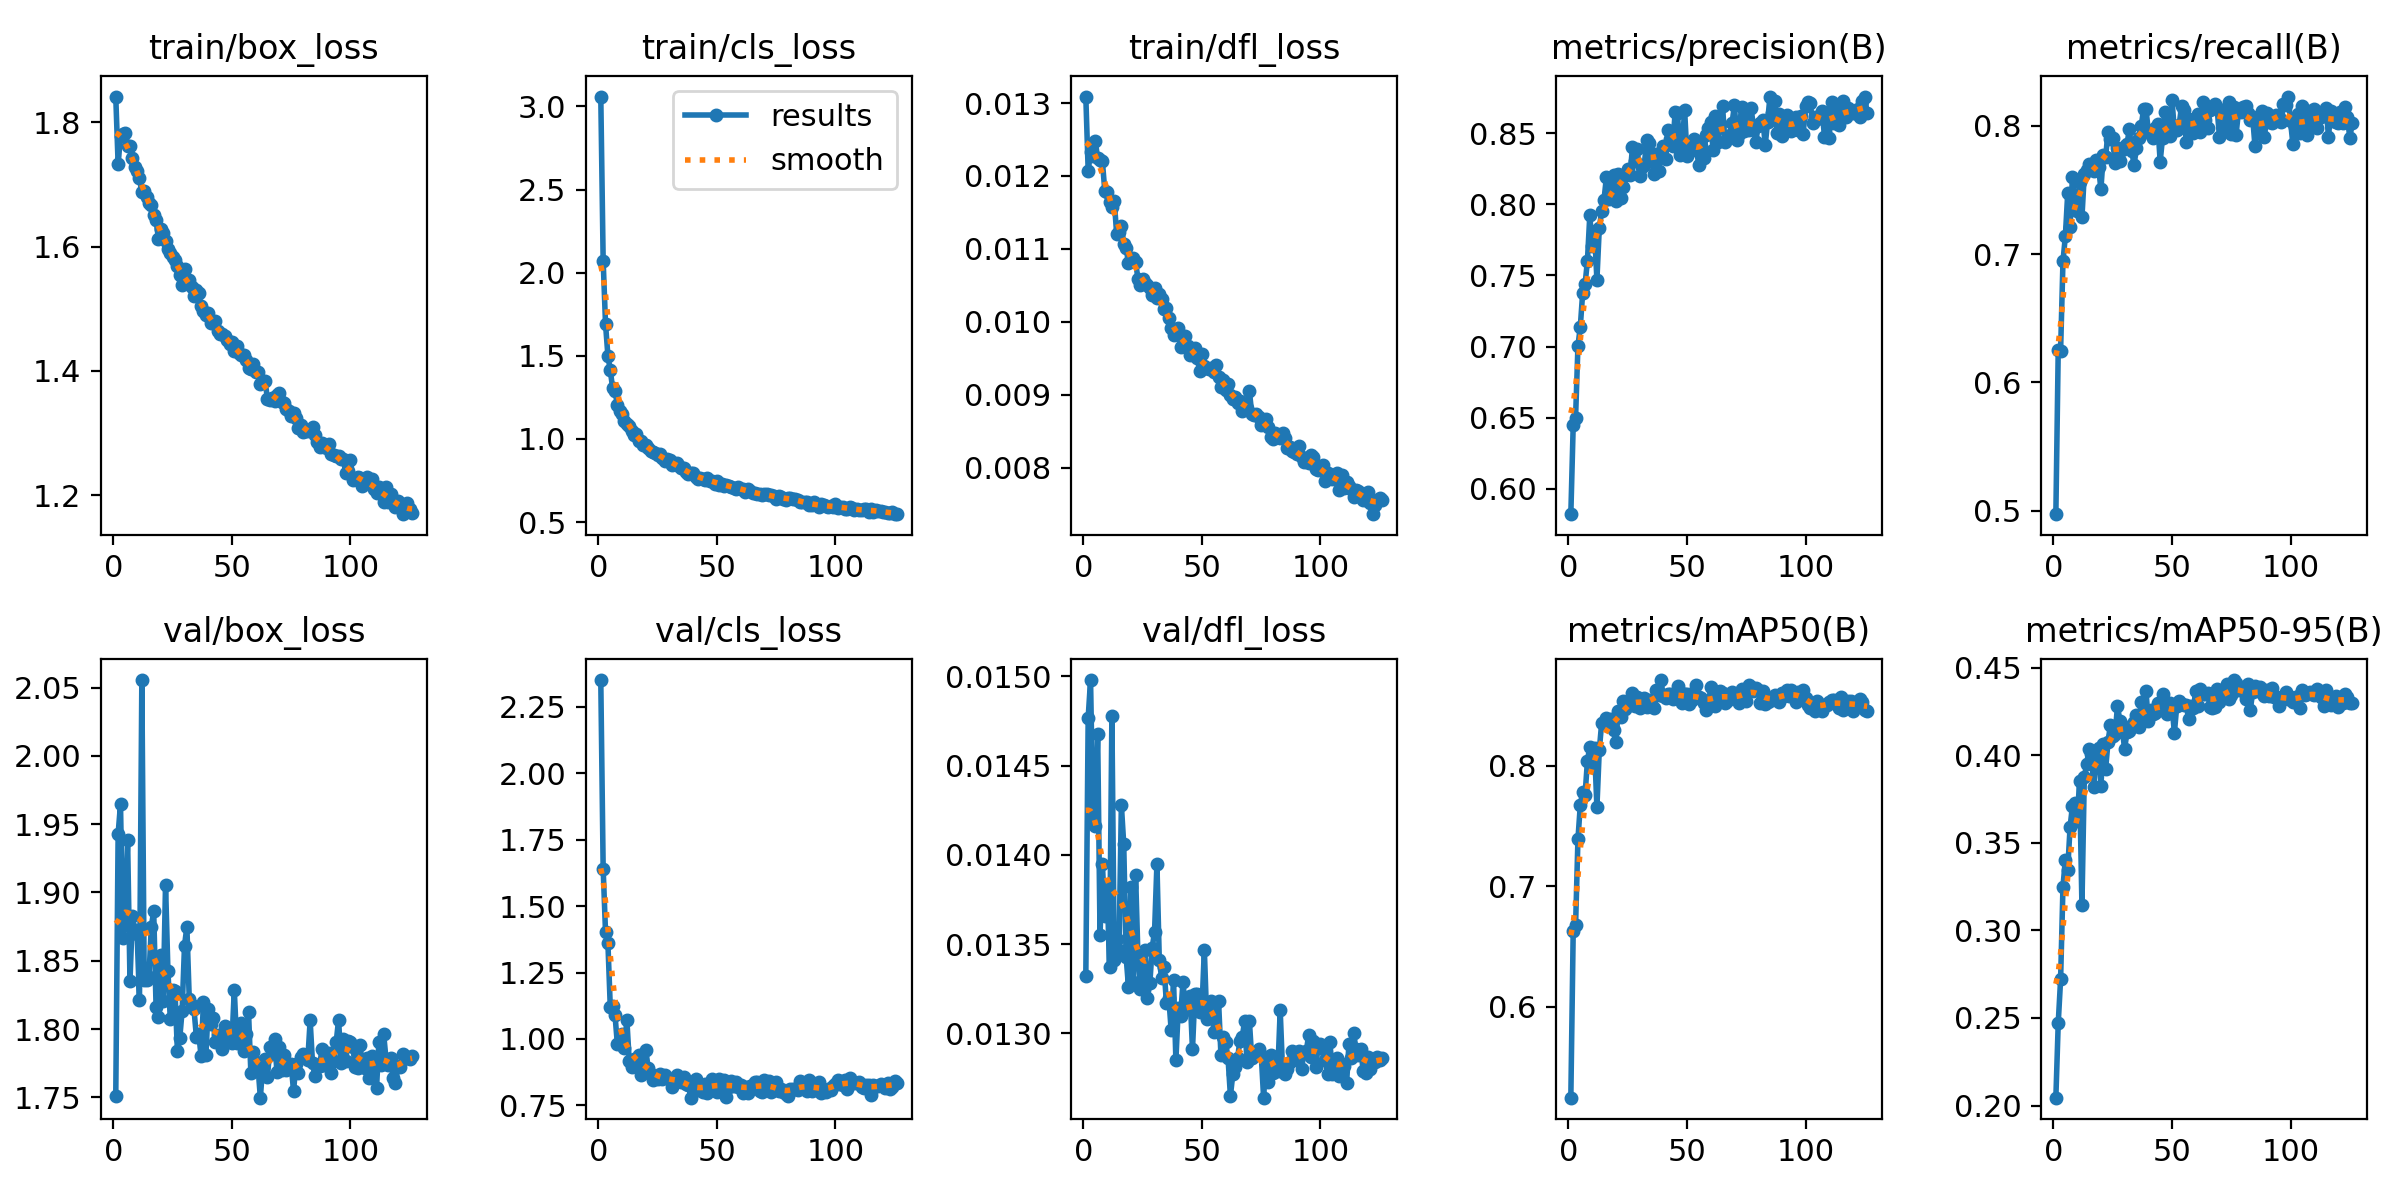

Values plotted in this chart, from the file beside it:
epoch, time, train/box_loss, train/cls_loss, train/dfl_loss, metrics/precision(B), metrics/recall(B), metrics/mAP50(B), metrics/mAP50-95(B), val/box_loss, val/cls_loss, val/dfl_loss, lr/pg0, lr/pg1, lr/pg2
1, 30.16, 1.841, 3.059, 0.01309, 0.5822, 0.4972, 0.5245, 0.2045, 1.751, 2.351, 0.01332, 0.0006621, 0.0006621, 0.0006621
2, 61.93, 1.732, 2.073, 0.01207, 0.6449, 0.6255, 0.6632, 0.2471, 1.943, 1.642, 0.01477, 0.00132, 0.00132, 0.00132
3, 90.3, 1.778, 1.691, 0.01233, 0.6501, 0.6248, 0.6674, 0.272, 1.965, 1.402, 0.01498, 0.001969, 0.001969, 0.001969
4, 121.3, 1.781, 1.501, 0.01227, 0.7004, 0.6945, 0.7391, 0.325, 1.866, 1.362, 0.01422, 0.00196, 0.00196, 0.00196
5, 155, 1.782, 1.413, 0.01248, 0.714, 0.7138, 0.7674, 0.3403, 1.884, 1.121, 0.01416, 0.001947, 0.001947, 0.001947
6, 182.2, 1.761, 1.305, 0.01224, 0.738, 0.7475, 0.7784, 0.3346, 1.938, 1.126, 0.01468, 0.001934, 0.001934, 0.001934
7, 208.4, 1.762, 1.289, 0.01222, 0.7436, 0.7215, 0.7756, 0.359, 1.835, 1.091, 0.01355, 0.001921, 0.001921, 0.001921
8, 239.7, 1.742, 1.205, 0.0122, 0.7603, 0.7602, 0.8042, 0.371, 1.883, 0.9792, 0.01395, 0.001908, 0.001908, 0.001908
9, 271.4, 1.728, 1.171, 0.0118, 0.7921, 0.7373, 0.8157, 0.3726, 1.873, 0.9819, 0.01366, 0.001894, 0.001894, 0.001894
10, 301.7, 1.721, 1.152, 0.01178, 0.7707, 0.7334, 0.8016, 0.3624, 1.87, 1.019, 0.01382, 0.001881, 0.001881, 0.001881
11, 325.4, 1.709, 1.107, 0.01165, 0.7809, 0.7564, 0.8145, 0.3851, 1.822, 0.9651, 0.01337, 0.001868, 0.001868, 0.001868
12, 355.7, 1.687, 1.088, 0.01157, 0.7469, 0.7286, 0.7657, 0.3142, 2.056, 1.071, 0.01478, 0.001855, 0.001855, 0.001855
13, 381.5, 1.689, 1.079, 0.01166, 0.7831, 0.7624, 0.813, 0.3873, 1.836, 0.9173, 0.01341, 0.001842, 0.001842, 0.001842
14, 409, 1.68, 1.05, 0.01121, 0.7952, 0.7653, 0.8353, 0.3949, 1.836, 0.8956, 0.01353, 0.001828, 0.001828, 0.001828
15, 436.8, 1.67, 1.027, 0.01123, 0.8033, 0.7704, 0.8357, 0.4035, 1.838, 0.9259, 0.01347, 0.001815, 0.001815, 0.001815
16, 466.8, 1.666, 1.028, 0.01131, 0.8189, 0.7693, 0.8396, 0.4006, 1.875, 0.9079, 0.01428, 0.001802, 0.001802, 0.001802
17, 492.9, 1.65, 0.9898, 0.01107, 0.8035, 0.7649, 0.838, 0.3819, 1.886, 0.939, 0.01406, 0.001789, 0.001789, 0.001789
18, 516.8, 1.642, 0.9864, 0.01101, 0.8045, 0.7738, 0.839, 0.4025, 1.816, 0.8638, 0.01343, 0.001776, 0.001776, 0.001776
19, 542.2, 1.613, 0.9657, 0.01081, 0.8207, 0.7683, 0.8293, 0.4041, 1.809, 0.9041, 0.01326, 0.001762, 0.001762, 0.001762
20, 572.5, 1.629, 0.9655, 0.01086, 0.8023, 0.7506, 0.8201, 0.3825, 1.854, 0.9565, 0.01382, 0.001749, 0.001749, 0.001749
21, 601.5, 1.621, 0.9456, 0.01088, 0.8212, 0.7771, 0.8457, 0.4061, 1.82, 0.8901, 0.01329, 0.001736, 0.001736, 0.001736
22, 629.7, 1.608, 0.9271, 0.01082, 0.8041, 0.776, 0.8408, 0.3923, 1.906, 0.8663, 0.01389, 0.001723, 0.001723, 0.001723
23, 654.1, 1.596, 0.9216, 0.01059, 0.8122, 0.7952, 0.8538, 0.4074, 1.843, 0.8444, 0.01343, 0.00171, 0.00171, 0.00171
24, 684, 1.589, 0.9151, 0.0105, 0.8207, 0.7897, 0.847, 0.4173, 1.807, 0.8531, 0.01325, 0.001696, 0.001696, 0.001696
25, 719.8, 1.583, 0.902, 0.01058, 0.825, 0.7909, 0.8525, 0.4112, 1.829, 0.8508, 0.01327, 0.001683, 0.001683, 0.001683
26, 745.3, 1.578, 0.9067, 0.01053, 0.8203, 0.7709, 0.8504, 0.4122, 1.827, 0.866, 0.01347, 0.00167, 0.00167, 0.00167
27, 769, 1.568, 0.8863, 0.01051, 0.8401, 0.7826, 0.8602, 0.428, 1.784, 0.8508, 0.0132, 0.001657, 0.001657, 0.001657
28, 796.8, 1.554, 0.8701, 0.01047, 0.8305, 0.7727, 0.8499, 0.4195, 1.793, 0.8646, 0.01328, 0.001644, 0.001644, 0.001644
29, 822.4, 1.538, 0.8781, 0.01037, 0.8391, 0.7809, 0.8571, 0.4148, 1.814, 0.8535, 0.01348, 0.00163, 0.00163, 0.00163
30, 846.3, 1.565, 0.8711, 0.01046, 0.8202, 0.7842, 0.8479, 0.4036, 1.861, 0.85, 0.01357, 0.001617, 0.001617, 0.001617
31, 873, 1.544, 0.8456, 0.01033, 0.8258, 0.7858, 0.8525, 0.4131, 1.875, 0.82, 0.01395, 0.001604, 0.001604, 0.001604
32, 898.8, 1.546, 0.8468, 0.01038, 0.8277, 0.7974, 0.8559, 0.4138, 1.822, 0.8365, 0.01341, 0.001591, 0.001591, 0.001591
33, 923.3, 1.535, 0.8527, 0.01031, 0.8454, 0.7804, 0.8491, 0.417, 1.818, 0.8633, 0.01331, 0.001578, 0.001578, 0.001578
34, 948.7, 1.521, 0.8346, 0.01017, 0.8429, 0.7698, 0.8549, 0.419, 1.814, 0.8581, 0.01337, 0.001564, 0.001564, 0.001564
35, 974.6, 1.53, 0.8243, 0.01019, 0.832, 0.7827, 0.8508, 0.423, 1.794, 0.8379, 0.01317, 0.001551, 0.001551, 0.001551
36, 1000, 1.525, 0.8273, 0.01005, 0.8215, 0.7903, 0.8477, 0.4161, 1.796, 0.8567, 0.0132, 0.001538, 0.001538, 0.001538
37, 1024, 1.504, 0.7984, 0.00992, 0.8355, 0.7998, 0.8625, 0.4305, 1.78, 0.8295, 0.01302, 0.001525, 0.001525, 0.001525
38, 1051, 1.496, 0.788, 0.00982, 0.8232, 0.813, 0.8586, 0.4239, 1.82, 0.8258, 0.0133, 0.001512, 0.001512, 0.001512
39, 1077, 1.49, 0.7934, 0.00986, 0.8352, 0.8132, 0.8711, 0.4369, 1.781, 0.7787, 0.01285, 0.001498, 0.001498, 0.001498
40, 1100, 1.493, 0.7954, 0.00992, 0.8406, 0.7963, 0.8577, 0.4192, 1.815, 0.8098, 0.01314, 0.001485, 0.001485, 0.001485
41, 1125, 1.476, 0.7732, 0.00966, 0.8317, 0.7936, 0.8566, 0.426, 1.804, 0.8491, 0.0131, 0.001472, 0.001472, 0.001472
42, 1150, 1.478, 0.7601, 0.00969, 0.8521, 0.7903, 0.8593, 0.4237, 1.808, 0.8094, 0.01329, 0.001459, 0.001459, 0.001459
43, 1173, 1.48, 0.7655, 0.00981, 0.846, 0.7983, 0.8598, 0.4241, 1.79, 0.8151, 0.01313, 0.001446, 0.001446, 0.001446
44, 1198, 1.464, 0.762, 0.00967, 0.8408, 0.8012, 0.8555, 0.4297, 1.796, 0.7999, 0.01317, 0.001432, 0.001432, 0.001432
45, 1223, 1.459, 0.7547, 0.00955, 0.8647, 0.7722, 0.8562, 0.4298, 1.79, 0.8298, 0.01321, 0.001419, 0.001419, 0.001419
46, 1246, 1.459, 0.7658, 0.00963, 0.8638, 0.7906, 0.8658, 0.435, 1.785, 0.7963, 0.01291, 0.001406, 0.001406, 0.001406
47, 1271, 1.456, 0.7467, 0.00964, 0.8347, 0.811, 0.861, 0.4252, 1.802, 0.8291, 0.01322, 0.001393, 0.001393, 0.001393
48, 1296, 1.45, 0.7472, 0.0095, 0.8417, 0.7957, 0.8517, 0.4232, 1.801, 0.8492, 0.01322, 0.00138, 0.00138, 0.00138
49, 1318, 1.444, 0.7319, 0.00933, 0.8661, 0.7923, 0.8598, 0.4297, 1.791, 0.8106, 0.01312, 0.001366, 0.001366, 0.001366
50, 1344, 1.446, 0.7451, 0.00956, 0.8337, 0.8199, 0.8592, 0.4278, 1.79, 0.7986, 0.01314, 0.001353, 0.001353, 0.001353
51, 1370, 1.433, 0.7249, 0.00939, 0.8386, 0.7965, 0.8513, 0.4127, 1.829, 0.8488, 0.01347, 0.00134, 0.00134, 0.00134
52, 1393, 1.44, 0.7269, 0.00936, 0.8378, 0.7969, 0.8549, 0.4282, 1.79, 0.8406, 0.01308, 0.001327, 0.001327, 0.001327
53, 1419, 1.428, 0.7192, 0.00935, 0.846, 0.8005, 0.8609, 0.4308, 1.795, 0.8435, 0.0131, 0.001314, 0.001314, 0.001314
54, 1444, 1.426, 0.726, 0.00937, 0.8379, 0.8152, 0.8672, 0.4292, 1.804, 0.7801, 0.01318, 0.0013, 0.0013, 0.0013
55, 1468, 1.425, 0.7155, 0.00931, 0.8277, 0.8121, 0.8568, 0.4288, 1.784, 0.8189, 0.01301, 0.001287, 0.001287, 0.001287
56, 1494, 1.418, 0.7107, 0.00941, 0.8411, 0.7871, 0.8564, 0.4284, 1.796, 0.8421, 0.01317, 0.001274, 0.001274, 0.001274
57, 1519, 1.405, 0.7072, 0.00924, 0.8323, 0.8052, 0.8517, 0.4207, 1.813, 0.8237, 0.01318, 0.001261, 0.001261, 0.001261
58, 1542, 1.403, 0.7021, 0.0091, 0.8486, 0.7965, 0.8464, 0.4279, 1.768, 0.8388, 0.01288, 0.001248, 0.001248, 0.001248
59, 1567, 1.411, 0.7126, 0.0092, 0.8536, 0.7943, 0.8496, 0.4268, 1.783, 0.8187, 0.01298, 0.001234, 0.001234, 0.001234
60, 1593, 1.399, 0.6972, 0.00906, 0.8575, 0.8041, 0.8652, 0.4365, 1.776, 0.827, 0.01295, 0.001221, 0.001221, 0.001221
... 66 more rows
